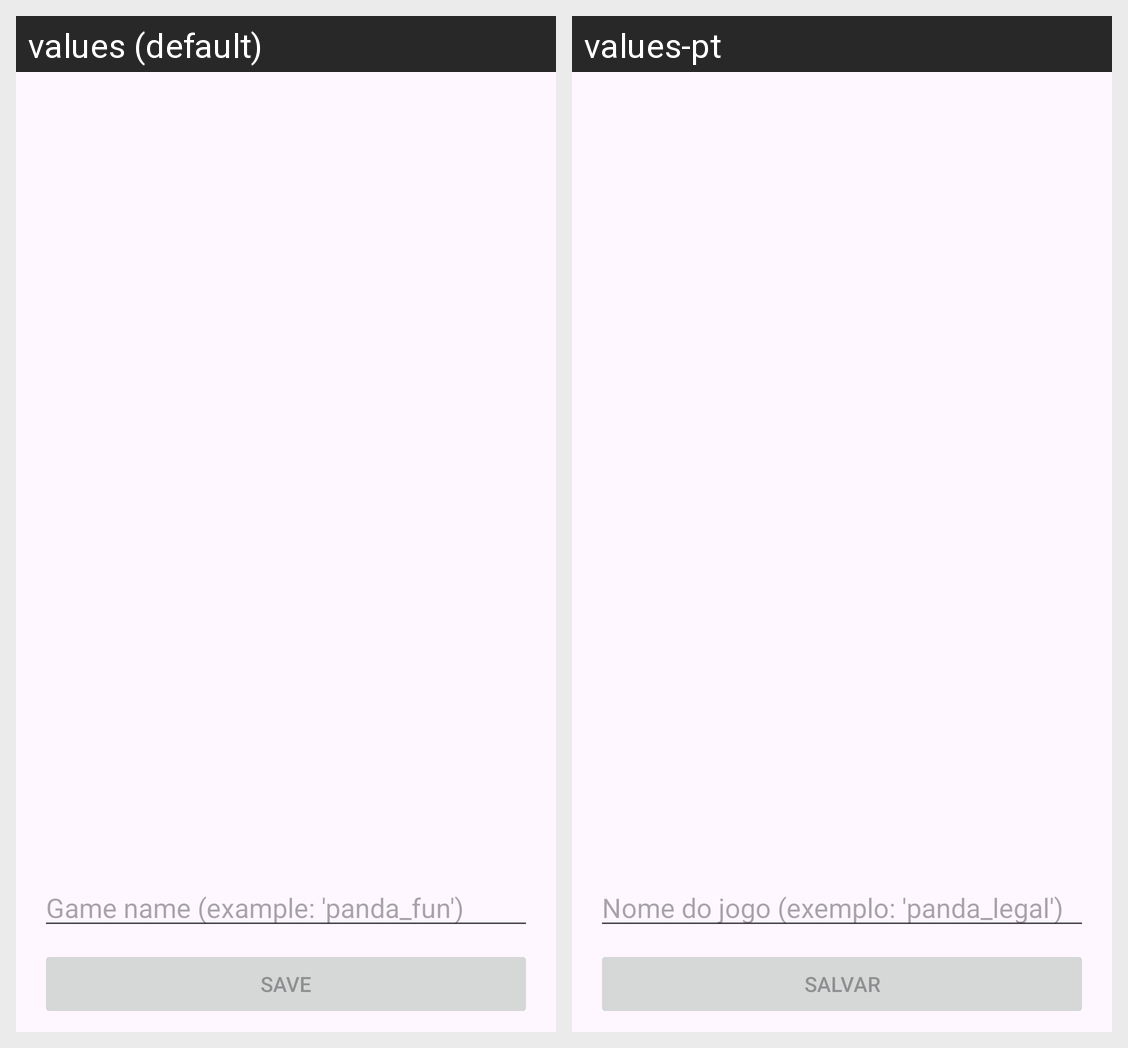

This grid shows one Android layout under two languages. Give, for every string resource on the screen, its name, the default text and each shown locale's text.
Android screen res/layout/activity_create.xml rendered under 2 locales, left to right: values (default), values-pt. Device: Nexus 5 (rendered at 1080×1920; each locale shown at half size, 540×960, under a caption strip naming it); theme Theme.MemoryGame.
Strings drawn on this screen, with the default value and each locale's value (text and hints the layout hard-codes, and strings that could not be matched under every locale, appear in the picture but are not listed):

save
  values: Save
  values-pt: Salvar

game_name
  values: Game name (example: 'panda_fun')
  values-pt: Nome do jogo (exemplo: 'panda_legal')
